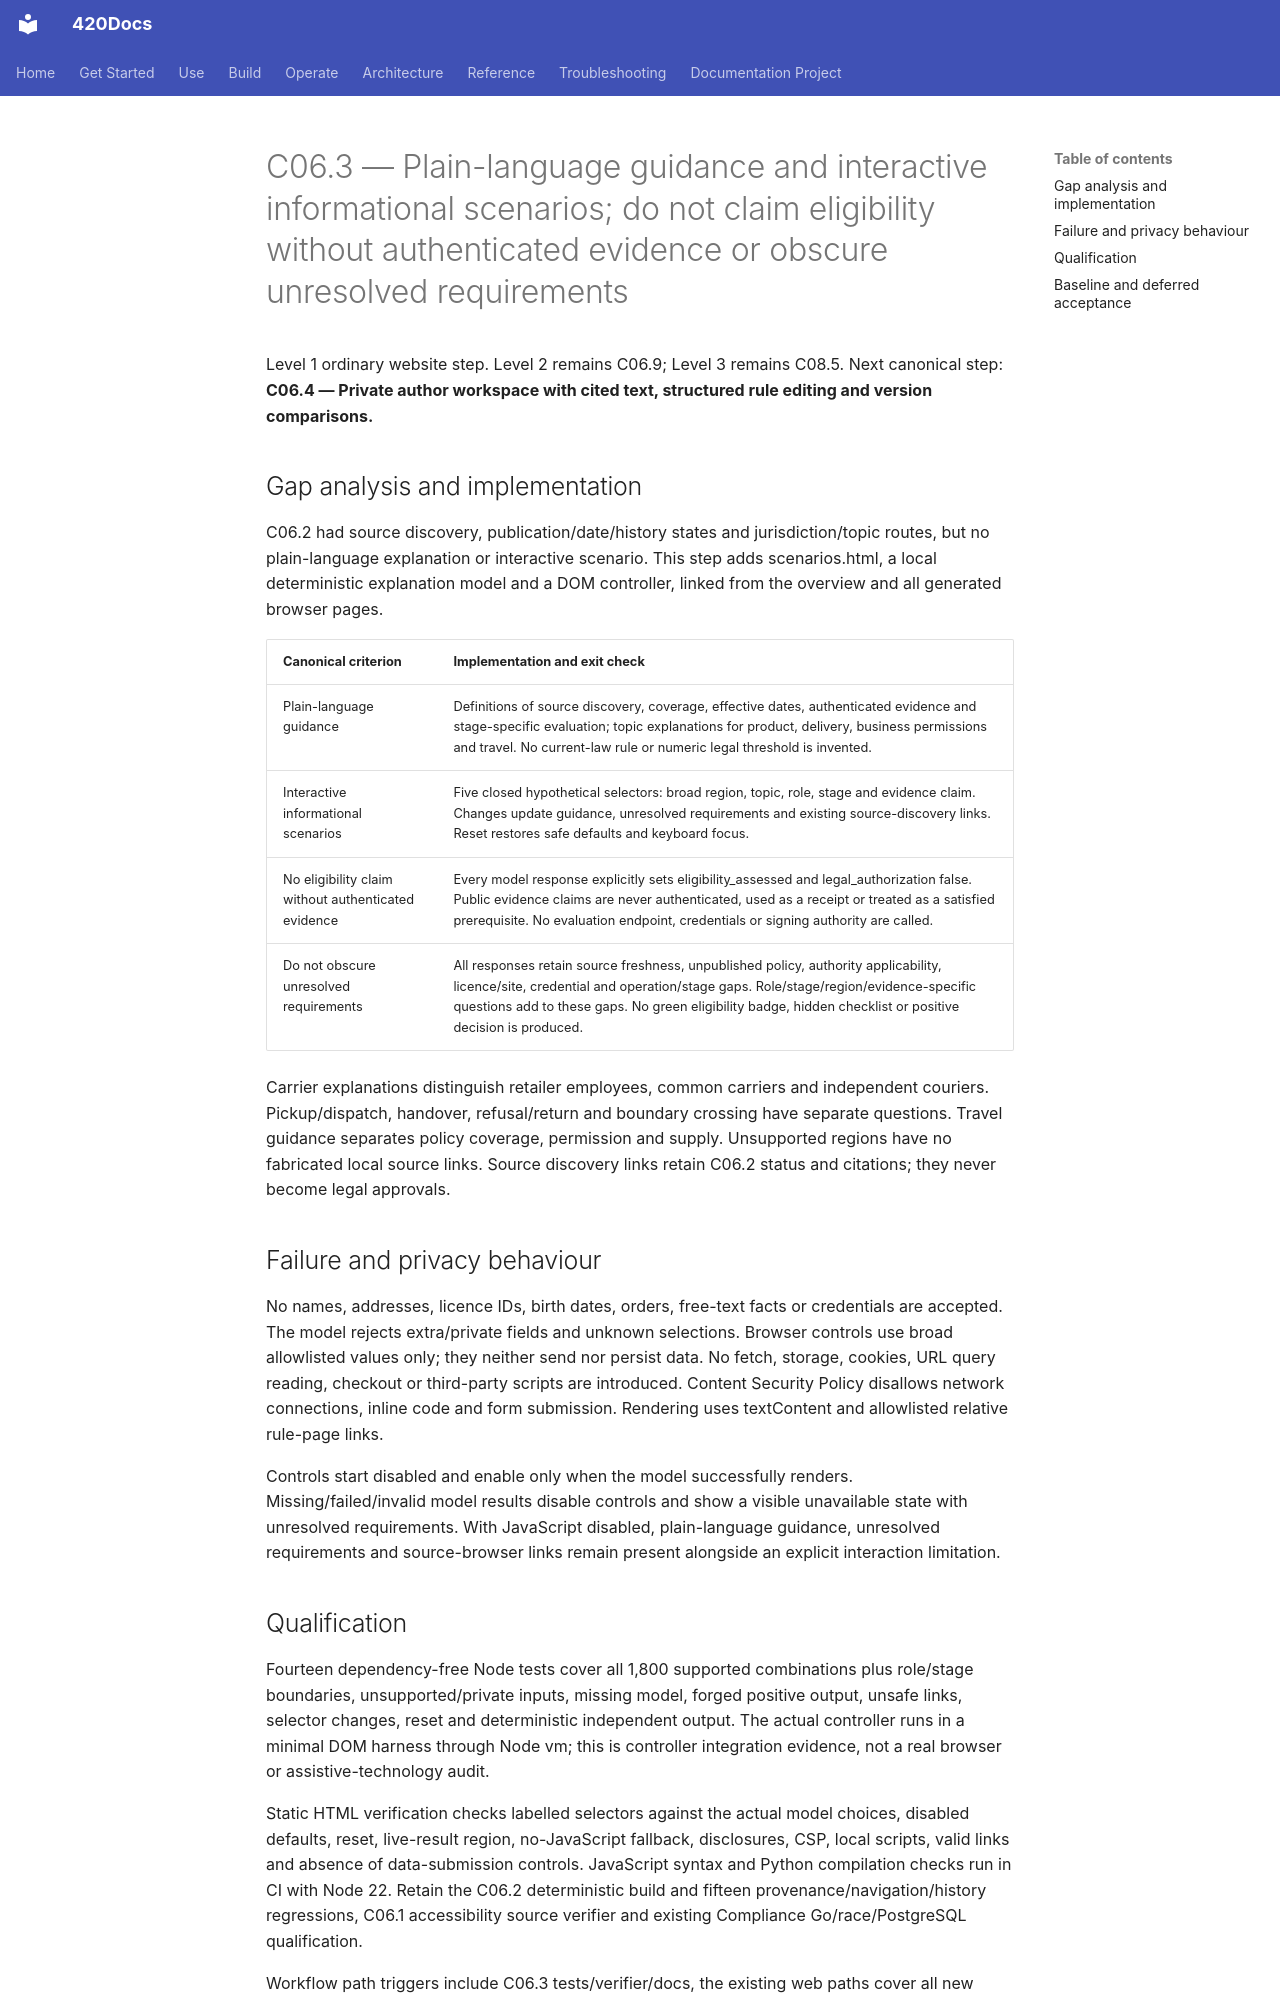

repository: abvhiael/420-integrated-v0.1 · page: compliance/C06.3-INFORMATIONAL-SCENARIOS/index.html · generator: mkdocs

# C06.3 — Plain-language guidance and interactive informational scenarios; do not claim eligibility without authenticated evidence or obscure unresolved requirements

Level 1 ordinary website step. Level 2 remains C06.9; Level 3 remains C08.5. Next canonical step: **C06.4 — Private author workspace with cited text, structured rule editing and version comparisons.**

## Gap analysis and implementation

C06.2 had source discovery, publication/date/history states and jurisdiction/topic routes, but no plain-language explanation or interactive scenario. This step adds scenarios.html, a local deterministic explanation model and a DOM controller, linked from the overview and all generated browser pages.

| Canonical criterion | Implementation and exit check |
| --- | --- |
| Plain-language guidance | Definitions of source discovery, coverage, effective dates, authenticated evidence and stage-specific evaluation; topic explanations for product, delivery, business permissions and travel. No current-law rule or numeric legal threshold is invented. |
| Interactive informational scenarios | Five closed hypothetical selectors: broad region, topic, role, stage and evidence claim. Changes update guidance, unresolved requirements and existing source-discovery links. Reset restores safe defaults and keyboard focus. |
| No eligibility claim without authenticated evidence | Every model response explicitly sets eligibility_assessed and legal_authorization false. Public evidence claims are never authenticated, used as a receipt or treated as a satisfied prerequisite. No evaluation endpoint, credentials or signing authority are called. |
| Do not obscure unresolved requirements | All responses retain source freshness, unpublished policy, authority applicability, licence/site, credential and operation/stage gaps. Role/stage/region/evidence-specific questions add to these gaps. No green eligibility badge, hidden checklist or positive decision is produced. |

Carrier explanations distinguish retailer employees, common carriers and independent couriers. Pickup/dispatch, handover, refusal/return and boundary crossing have separate questions. Travel guidance separates policy coverage, permission and supply. Unsupported regions have no fabricated local source links. Source discovery links retain C06.2 status and citations; they never become legal approvals.

## Failure and privacy behaviour

No names, addresses, licence IDs, birth dates, orders, free-text facts or credentials are accepted. The model rejects extra/private fields and unknown selections. Browser controls use broad allowlisted values only; they neither send nor persist data. No fetch, storage, cookies, URL query reading, checkout or third-party scripts are introduced. Content Security Policy disallows network connections, inline code and form submission. Rendering uses textContent and allowlisted relative rule-page links.

Controls start disabled and enable only when the model successfully renders. Missing/failed/invalid model results disable controls and show a visible unavailable state with unresolved requirements. With JavaScript disabled, plain-language guidance, unresolved requirements and source-browser links remain present alongside an explicit interaction limitation.
